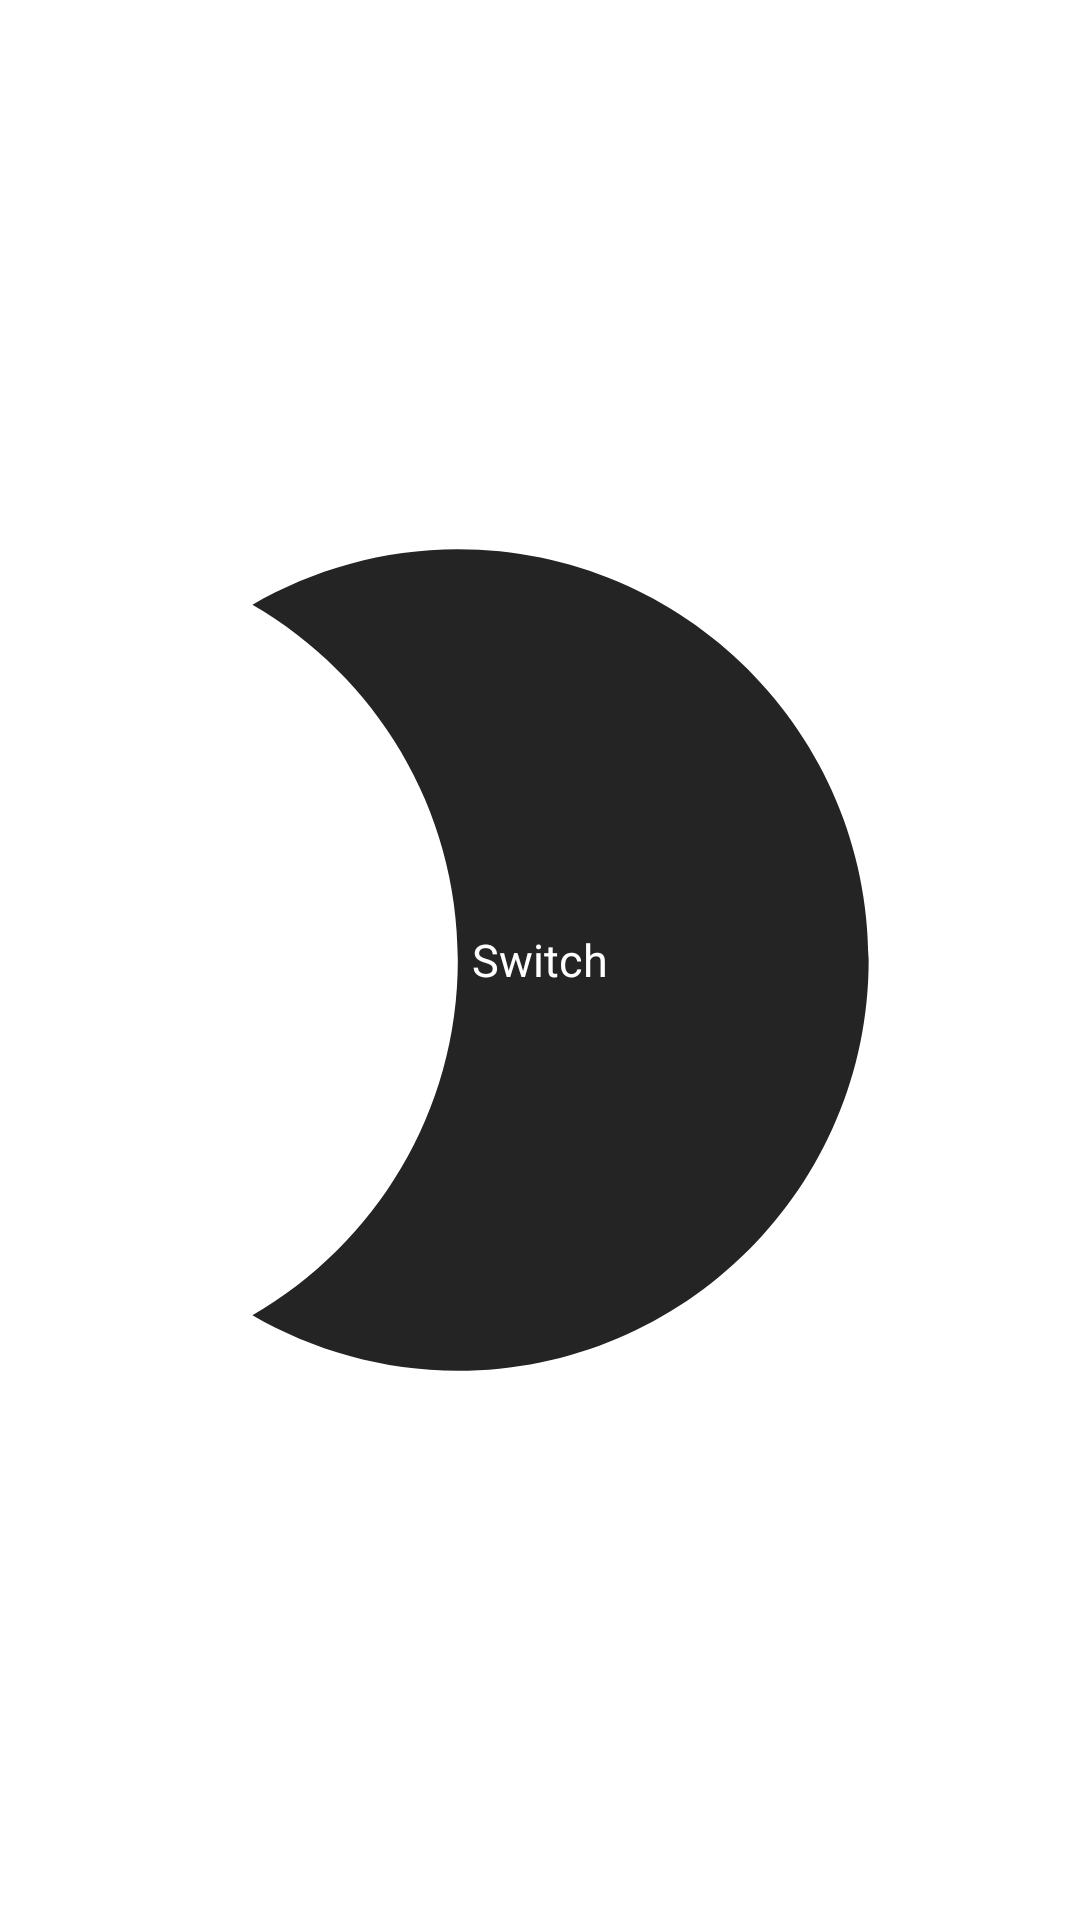

Write the Android layout XML for this screen, with the resource values it uses.
<!-- AndroidManifest.xml: application theme AppTheme -->
<!-- res/layout/app_widget.xml -->
<RelativeLayout xmlns:android="http://schemas.android.com/apk/res/android"
    android:layout_width="wrap_content"
    android:layout_height="wrap_content"
    android:padding="@dimen/widget_margin">

    
    
    
    
    
    
    
    
    
    
    
    
    
    <ImageView
        android:id="@+id/img"
        android:layout_width="match_parent"
        android:layout_height="match_parent"
        android:layout_gravity="center"
        android:contentDescription="@string/app_name"
        android:src="@drawable/ic_brightness_2_black_24dp">


    </ImageView>

    <TextView
        android:layout_width="match_parent"
        android:layout_height="match_parent"
        android:gravity="center"
        android:text="@string/action_switch"
        android:textColor="@android:color/white"
        android:textSize="15sp" />


</RelativeLayout>
<!-- resources referenced by this layout -->
<resources>
  <!-- drawable ic_brightness_2_black_24dp (drawable) -->
  <vector xmlns:android="http://schemas.android.com/apk/res/android"
      android:width="24dp"
      android:height="24dp"
      android:viewportWidth="24.0"
      android:viewportHeight="24.0">
      <path
          android:fillColor="#FF242424"
          android:pathData="M10,2c-1.82,0 -3.53,0.5 -5,1.35C7.99,5.08 10,8.3 10,12s-2.01,6.92 -5,8.65C6.47,21.5 8.18,22 10,22c5.52,0 10,-4.48 10,-10S15.52,2 10,2z" />
  </vector>
  <string name="action_switch">Switch</string>
  <string name="app_name">Dark Mode Switch</string>
  <style name="AppTheme" parent="Theme.MaterialComponents.DayNight.Dialog">
          <item name="windowActionBar">false</item>
          <item name="windowNoTitle">true</item>
          <item name="android:colorBackground">@color/Background</item>
          <item name="colorAccent">@color/rBackground</item>
      </style>
  <color name="Background">#F5F5F5</color>
  <color name="rBackground">#121212</color>
</resources>
